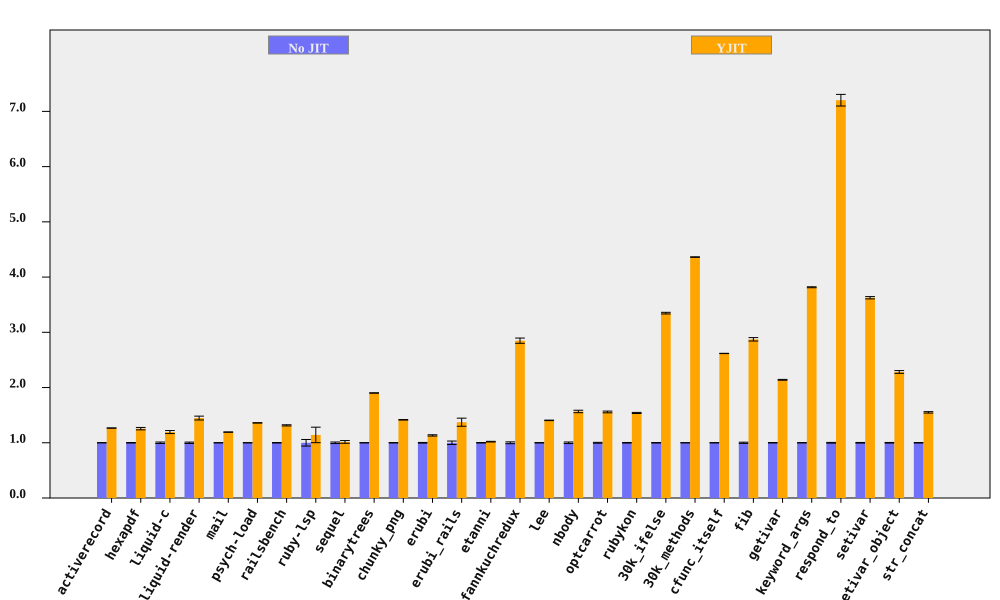

The file beside this chart, header and first rows:
bench, No JIT (ms), No JIT RSD, YJIT (ms), YJIT RSD, YJIT spd, YJIT spd RSD, % in YJIT
activerecord, 421.5, 0.1174, 332.9, 0.1248, 1.266, 0.1713, 89.76
hexapdf, 8076, 0.48, 6432, 1.661, 1.256, 1.729, 90.47
liquid-c, 230.1, 1.318, 192.7, 1.843, 1.194, 2.265, 93.09
liquid-render, 556.5, 1.227, 384.5, 2.062, 1.448, 2.399, 87.6
mail, 449.1, 0.08887, 376.4, 0.2415, 1.193, 0.2574, 99.02
psych-load, 7253, 0.08015, 5332, 0.1802, 1.36, 0.1972, 99.99
railsbench, 7400, 0.4338, 5627, 0.6893, 1.315, 0.8144, 93.19
ruby-lsp, 212.8, 5.969, 186.4, 10.75, 1.142, 12.29, 71.77
sequel, 389.9, 1.391, 383.9, 1.984, 1.016, 2.423, 82.39
binarytrees, 999.3, 0.06019, 525.6, 0.1851, 1.901, 0.1946, 100
chunky_png, 2265, 0.2812, 1600, 0.1142, 1.416, 0.3035, 100
erubi, 644.1, 0.6054, 568.4, 0.839, 1.133, 1.035, 100
erubi_rails, 65.35, 3.123, 47.63, 4.341, 1.372, 5.348, 92.07
etanni, 911, 0.4068, 893.1, 0.4269, 1.02, 0.5897, 7.029
fannkuchredux, 5739, 1.664, 2015, 0.1771, 2.848, 1.673, 90.24
lee, 3202, 0.2914, 2278, 0.1475, 1.406, 0.3267, 99.97
nbody, 277.5, 1.415, 177.1, 0.06377, 1.567, 1.416, 100
optcarrot, 15811, 0.7705, 10149, 0.6368, 1.558, 0.9996, 96.78
rubykon, 32184, 0.5335, 20899, 0.3739, 1.54, 0.6514, 99.77
30k_ifelse, 6494, 0.4407, 1940, 0.0402, 3.347, 0.4425, 99.99
30k_methods, 16957, 0.06904, 3887, 0.08262, 4.362, 0.1077, 100
cfunc_itself, 270.6, 0.0937, 103.4, 0.01699, 2.617, 0.09523, 100
fib, 549, 1.078, 191.1, 0.006455, 2.873, 1.078, 100
getivar, 230, 0.3501, 107.5, 0.009942, 2.14, 0.3502, 95.52
keyword_args, 729.2, 0.2256, 191.1, 0.01029, 3.816, 0.2258, 100
respond_to, 719.9, 0.6617, 99.95, 1.303, 7.202, 1.461, 100
setivar, 181.4, 0.5731, 50.04, 0.01244, 3.626, 0.5732, 98.43
setivar_object, 291.1, 0.579, 127.5, 0.9219, 2.282, 1.089, 95.21
str_concat, 165.1, 0.4426, 106.5, 0.7191, 1.551, 0.8444, 99.97
